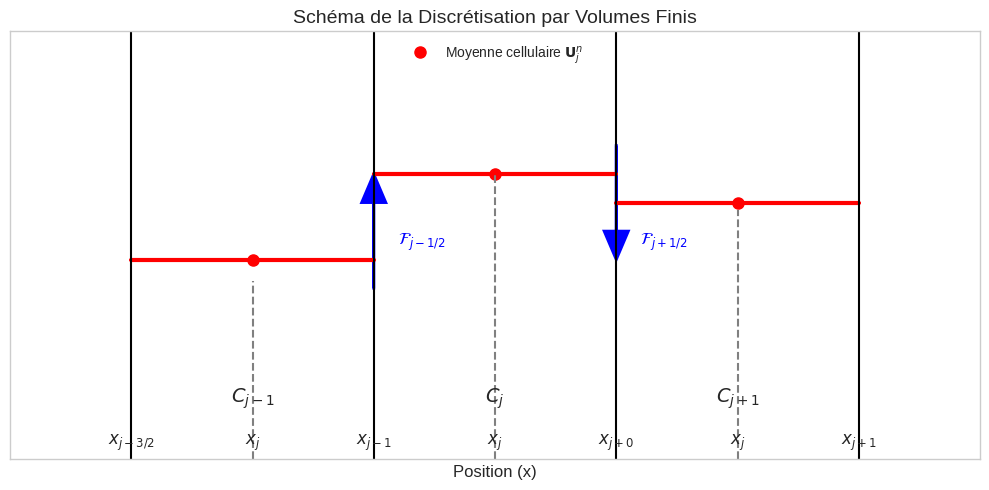
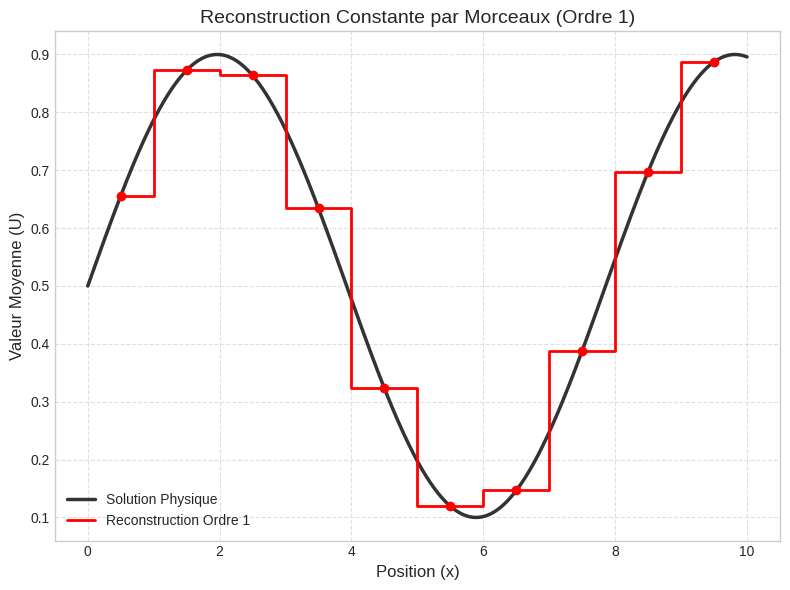
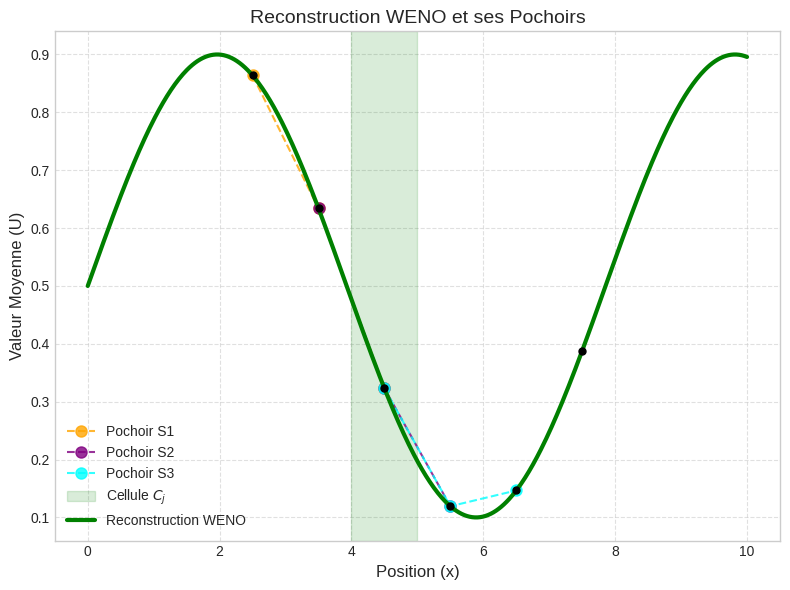

Source code (Python) for these figures, in order:
import numpy as np
import matplotlib.pyplot as plt

def setup_plot(ax, title, xlabel="Position (x)", ylabel="Valeur Moyenne (U)"):
    """Configure les éléments d'un subplot."""
    ax.set_title(title, fontsize=14)
    ax.set_xlabel(xlabel, fontsize=12)
    ax.set_ylabel(ylabel, fontsize=12)
    ax.grid(True, linestyle='--', alpha=0.6)
    if "WENO" not in title and "Discrétisation" not in title:
        ax.legend()

def generate_fvm_discretization_figure():
    """Génère le schéma illustrant la discrétisation FVM."""
    fig, ax = plt.subplots(figsize=(10, 5))

    # Cellules et interfaces
    centers = [2, 4, 6]
    interfaces = [1, 3, 5, 7]
    labels = ["$C_{j-1}$", "$C_j$", "$C_{j+1}$"]
    
    # Valeurs moyennes
    values = [0.4, 0.7, 0.6]
    
    for i, center in enumerate(centers):
        ax.plot([interfaces[i], interfaces[i+1]], [values[i], values[i]], 'r-', lw=3)
        ax.plot(center, values[i], 'ro', markersize=8, label="Moyenne cellulaire $\mathbf{U}_j^n$" if i==1 else "")
        ax.text(center, -0.1, labels[i], ha='center', fontsize=14)
        ax.axvline(center, color='gray', linestyle='--', ymax=(values[i]+0.1)/1.2)
        ax.text(center, -0.25, f'$x_j$', ha='center', fontsize=12)

    for i, interface in enumerate(interfaces):
        ax.axvline(interface, color='k', linestyle='-')
        label_x = "$x_{j-3/2}$" if i==0 else f"$x_{{j{i-2:+.1f}}}$".replace('.0','').replace('+-','-')
        ax.text(interface, -0.25, label_x, ha='center', fontsize=12)
    
    # Flux
    ax.arrow(3, 0.3, 0, 0.3, head_width=0.2, head_length=0.1, fc='b', ec='b', lw=2)
    ax.text(3.2, 0.45, '$\mathcal{F}_{j-1/2}$', color='b', fontsize=12)
    ax.arrow(5, 0.8, 0, -0.3, head_width=0.2, head_length=0.1, fc='b', ec='b', lw=2)
    ax.text(5.2, 0.45, '$\mathcal{F}_{j+1/2}$', color='b', fontsize=12)

    ax.set_xlim(0, 8)
    ax.set_ylim(-0.3, 1.2)
    ax.get_yaxis().set_ticks([])
    ax.get_xaxis().set_ticks([])
    setup_plot(ax, "Schéma de la Discrétisation par Volumes Finis", ylabel="")
    if ax.get_legend_handles_labels()[0]:
      ax.legend()
    
    plt.tight_layout()
    plt.savefig("figure_fvm_discretisation.png", dpi=300)
    plt.close()
    print("Figure 'figure_fvm_discretisation.png' générée.")


def generate_reconstruction_figures():
    """Génère les figures pour la reconstruction 1er ordre et WENO."""
    # --- Figure 1: Reconstruction 1er ordre ---
    fig_ax1, ax1 = plt.subplots(figsize=(8, 6))
    x_cont = np.linspace(0, 10, 500)
    y_cont = np.sin(x_cont * 0.8) * 0.4 + 0.5
    
    x_disc = np.linspace(0.5, 9.5, 10)
    y_disc = np.sin(x_disc * 0.8) * 0.4 + 0.5
    
    ax1.plot(x_cont, y_cont, 'k-', lw=2.5, alpha=0.8, label="Solution Physique")
    ax1.step(x_disc, y_disc, 'r-', where='mid', lw=2, label="Reconstruction Ordre 1")
    ax1.plot(x_disc, y_disc, 'ro', markersize=6)
    setup_plot(ax1, "Reconstruction Constante par Morceaux (Ordre 1)")
    plt.tight_layout()
    plt.savefig("figure_reconstruction_1er_ordre.png", dpi=300)
    plt.close(fig_ax1)
    print("Figure 'figure_reconstruction_1er_ordre.png' générée.")


    # --- Figure 2: Reconstruction WENO ---
    fig_ax2, ax2 = plt.subplots(figsize=(8, 6))
    x_cont = np.linspace(0, 10, 500)
    y_cont = np.sin(x_cont * 0.8) * 0.4 + 0.5
    x_stencil = np.arange(2.5, 8.5)
    y_stencil = np.sin(x_stencil * 0.8) * 0.4 + 0.5
    
    # Mettre en évidence les pochoirs pour la cellule j (center=4.5)
    stencils = {
        'S1': {'indices': [2, 3, 4], 'color': 'orange'},
        'S2': {'indices': [3, 4, 5], 'color': 'purple'},
        'S3': {'indices': [4, 5, 6], 'color': 'cyan'},
    }
    
    for name, s in stencils.items():
        indices_range = slice(s['indices'][0]-2, s['indices'][2]-1)
        ax2.plot(x_stencil[indices_range], y_stencil[indices_range], 'o--', 
                 color=s['color'], alpha=0.8, markersize=8,
                 label=f"Pochoir {name}")

    # Cellule centrale
    ax2.axvspan(4, 5, color='green', alpha=0.15, label="Cellule $C_j$")
    ax2.plot(x_cont, y_cont, 'g-', lw=3, label="Reconstruction WENO")
    ax2.plot(x_stencil, y_stencil, 'ko', markersize=5)
    
    setup_plot(ax2, "Reconstruction WENO et ses Pochoirs")
    ax2.legend()
    plt.tight_layout()
    plt.savefig("figure_weno_reconstruction.png", dpi=300)
    plt.close(fig_ax2)
    print("Figure 'figure_weno_reconstruction.png' générée.")


if __name__ == '__main__':
    plt.style.use('seaborn-v0_8-whitegrid')
    generate_fvm_discretization_figure()
    generate_reconstruction_figures()
